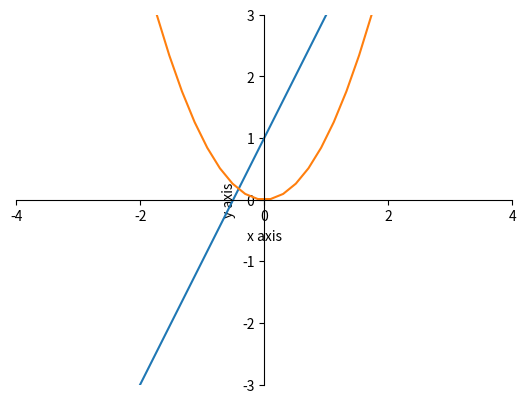

This chart was generated by the following Python code:
import matplotlib.pyplot as plt
import numpy as np
%matplotlib qt5

plt.figure()
x1 = np.linspace(-5, 5, 50)
y1 = 2 * x1 + 1
plt.plot(x1, y1)

x2 = np.linspace(-5, 5, 50)
y2 = x2 ** 2
plt.plot(x2, y2)

plt.xlim((-3, 3))
plt.ylim((-3, 3))

plt.xlabel('x axis')
plt.ylabel('y axis')

new_ticks = np.linspace(-4, 4, 5)
plt.xticks(new_ticks)
# plt.yticks(new_ticks, ['a', 'b', 'c', 'd', 'e'])
ax = plt.gca()
ax.spines['right'].set_color('None')
ax.spines['top'].set_color('None')

ax.xaxis.set_ticks_position('bottom')
ax.yaxis.set_ticks_position('left')

ax.spines['bottom'].set_position(('data', 0))
ax.spines['left'].set_position(('data', 0))

plt.show()



